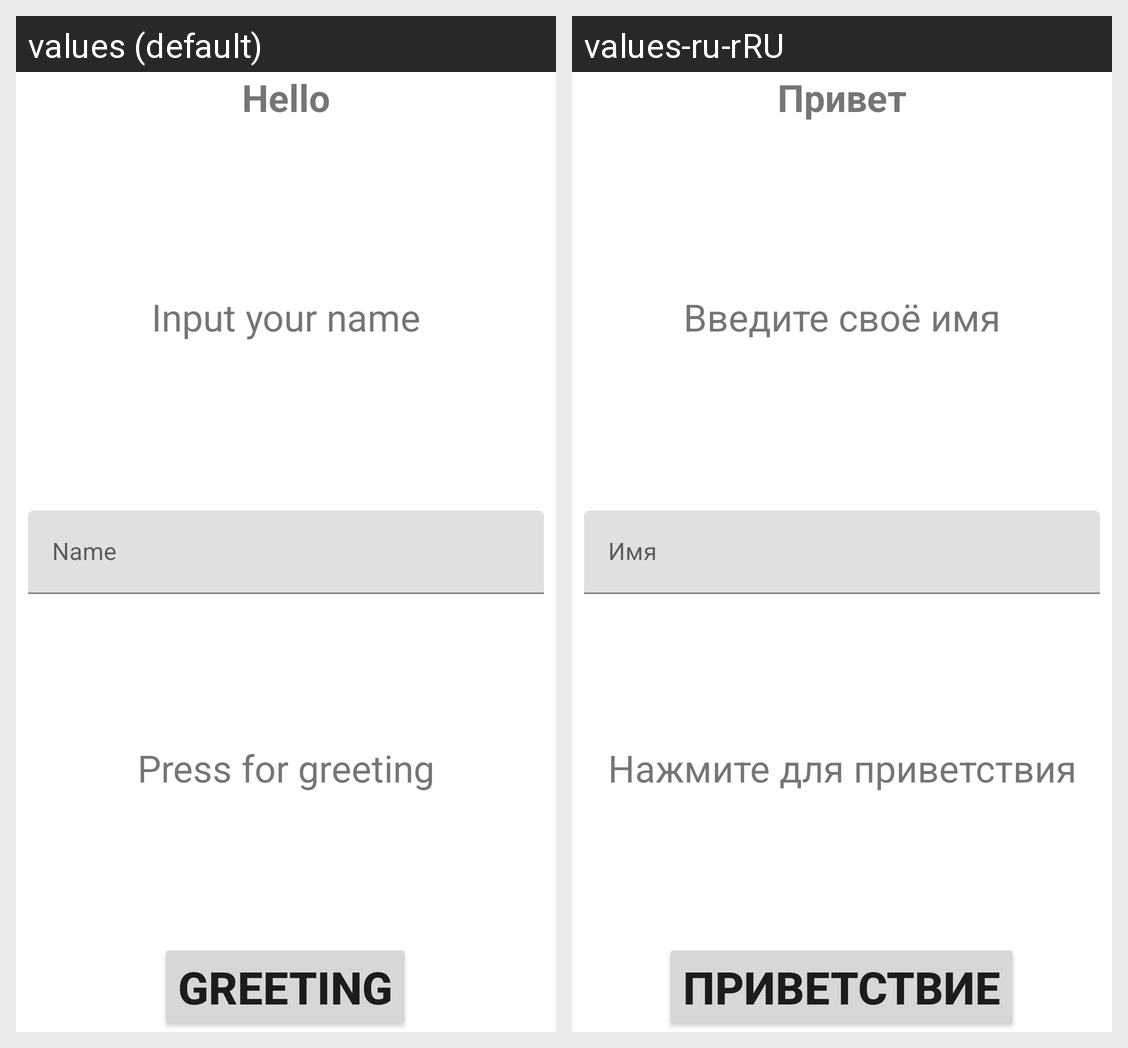

This grid shows one Android layout under two languages. Give, for every string resource on the screen, its name, the default text and each shown locale's text.
Android screen res/layout/activity_main.xml rendered under 2 locales, left to right: values (default), values-ru-rRU. Device: Nexus 5 (rendered at 1080×1920; each locale shown at half size, 540×960, under a caption strip naming it); theme Theme.MyFirstApplication.
Strings drawn on this screen, with the default value and each locale's value (text and hints the layout hard-codes, and strings that could not be matched under every locale, appear in the picture but are not listed):

hello
  values: Hello
  values-ru-rRU: Привет

input_your_name
  values: Input your name
  values-ru-rRU: Введите своё имя

name
  values: Name
  values-ru-rRU: Имя

press_for_greeting
  values: Press for greeting
  values-ru-rRU: Нажмите для приветствия

greeting_activity
  values: Greeting
  values-ru-rRU: Приветствие
